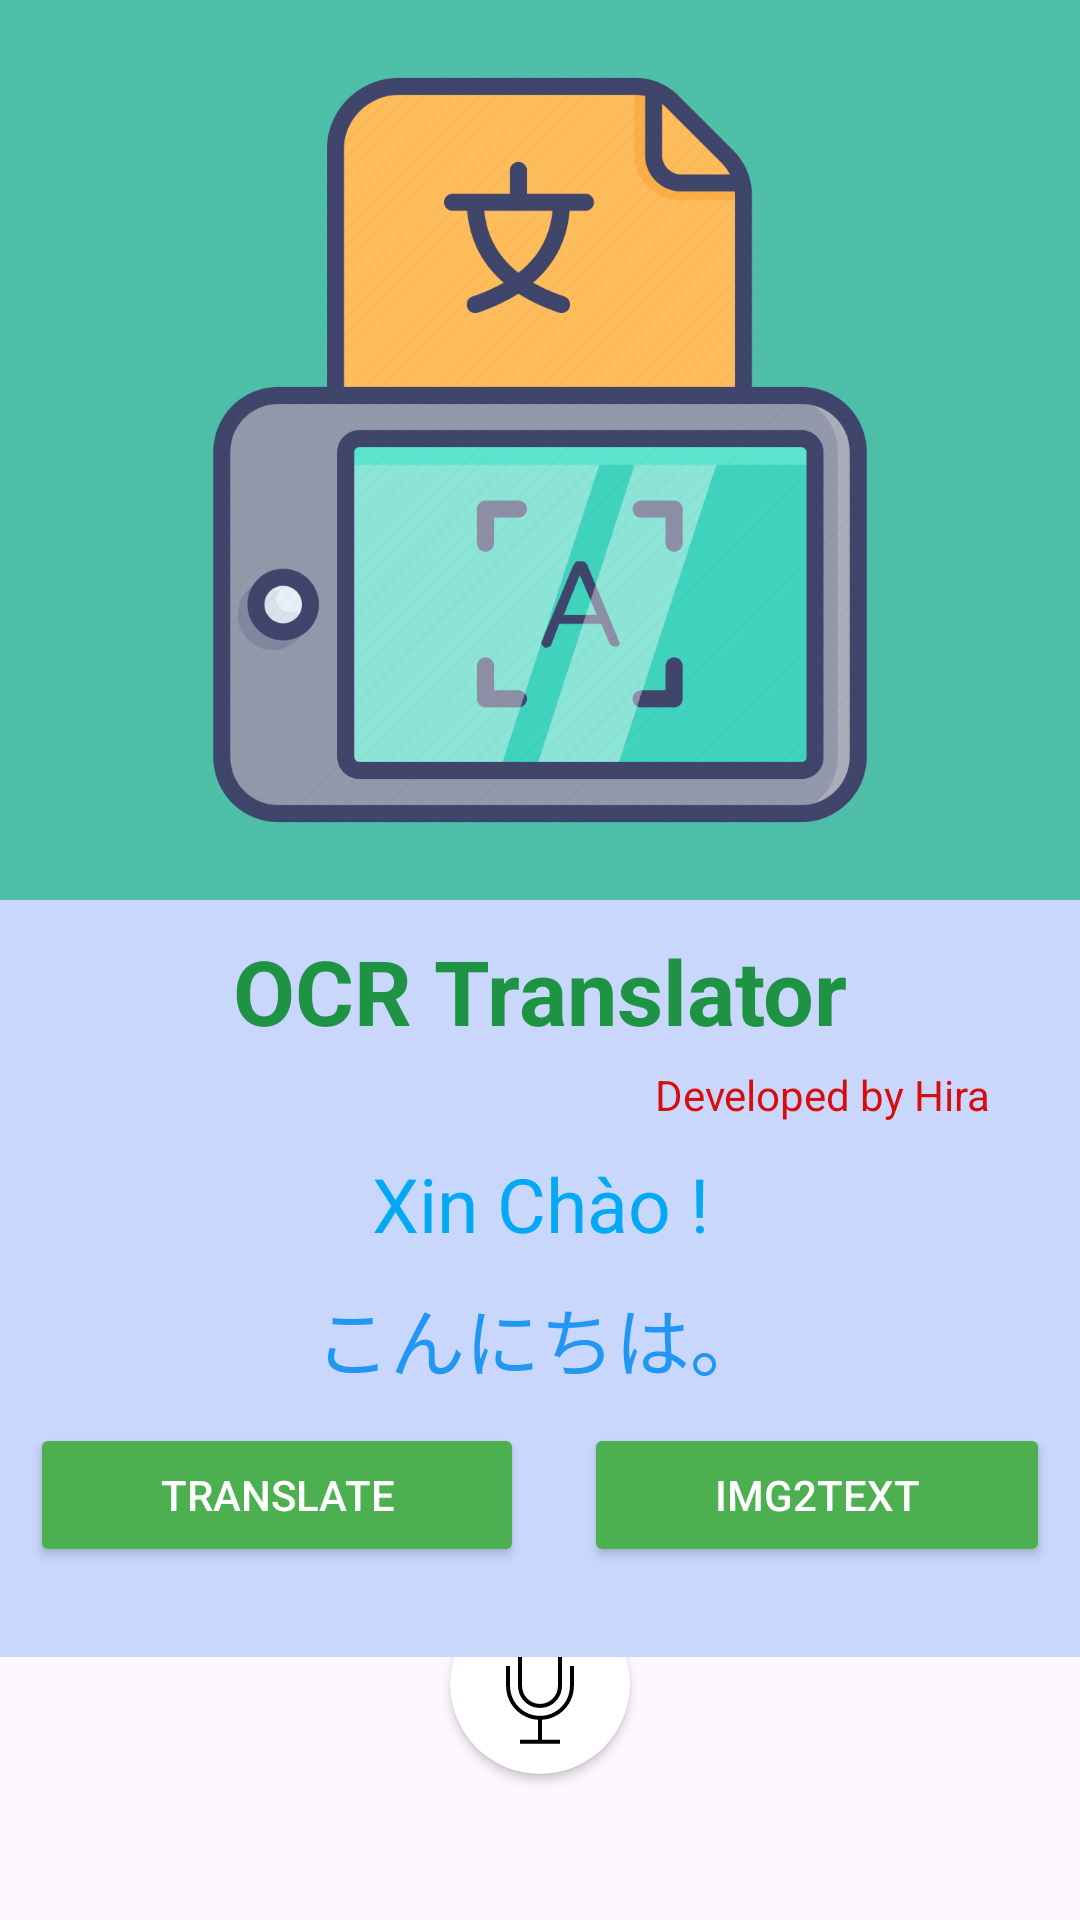

Write the Android layout XML for this screen, with the resource values it uses.
<!-- AndroidManifest.xml: application theme Theme.Img2Text2 -->
<!-- res/layout/activity_start.xml -->
<?xml version="1.0" encoding="utf-8"?>
<RelativeLayout xmlns:android="http://schemas.android.com/apk/res/android"
    xmlns:app="http://schemas.android.com/apk/res-auto"
    xmlns:tools="http://schemas.android.com/tools"
    android:layout_width="match_parent"
    android:layout_height="match_parent"
    tools:context=".StartActivity">

    <LinearLayout
        android:id="@+id/linear_1"
        android:layout_width="match_parent"
        android:layout_height="300dp"

        android:background="#4EBFA8"
        android:gravity="center">

        <ImageView
            android:id="@+id/logo_app"
            android:layout_width="250dp"
            android:layout_height="250dp"
            android:src="@drawable/appicon" />
    </LinearLayout>

    <LinearLayout
        android:layout_width="match_parent"
        android:layout_height="wrap_content"
        android:layout_below="@+id/linear_1"
        android:background="#CAD7FC"
        android:id="@+id/info_layout"
        android:gravity="center"
        android:orientation="vertical">

        <TextView
            android:id="@+id/name_app"
            android:layout_width="match_parent"
            android:layout_height="wrap_content"
            android:layout_marginTop="10dp"
            android:gravity="center"

            android:text="OCR Translator"
            android:textColor="#1E9343"
            android:textSize="30dp"
            android:textStyle="bold" />


        <TextView
            android:id="@+id/dev_name"
            android:layout_width="match_parent"
            android:layout_height="wrap_content"
            android:layout_below="@+id/name_app"
            android:layout_marginTop="5dp"
            android:layout_marginRight="20dp"
            android:gravity="right"
            android:shadowColor="#4158DB"
            android:text="Developed by Hira"
            android:textColor="#D70D0D" />

        <TextView
            android:id="@+id/hello_text"
            android:layout_width="match_parent"
            android:layout_height="wrap_content"
            android:layout_below="@+id/dev_name"
            android:layout_marginTop="10dp"
            android:gravity="center"
            android:text="Xin Chào !"
            android:textColor="#03A9F4"
            android:textSize="25dp" />

        <TextView
            android:id="@+id/hello_text2"
            android:layout_width="match_parent"
            android:layout_height="wrap_content"
            android:layout_below="@+id/hello_text"
            android:layout_marginTop="10dp"
            android:gravity="center"
            android:text="こんにちは。"
            android:textColor="#2196F3"
            android:textSize="25dp" />

        <LinearLayout
            android:layout_width="match_parent"
            android:layout_height="wrap_content"
            android:layout_alignParentBottom="true"
            android:layout_marginBottom="20dp"
            android:gravity="">

            <Button
                android:id="@+id/btn_translate"
                android:layout_width="wrap_content"
                android:layout_height="wrap_content"
                android:layout_margin="10dp"
                android:layout_weight="1"
                android:backgroundTint="#4CAF50"
                android:text="TRANSLATE"
                android:textColor="@color/white"
                app:cornerRadius="5dp" />

            <Button
                android:id="@+id/btn_img2text"
                android:layout_width="wrap_content"
                android:layout_height="wrap_content"
                android:layout_margin="10dp"
                android:layout_weight="1"
                android:backgroundTint="#4CAF50"
                android:text="IMG2TEXT"
                android:textColor="@color/white"
                app:cornerRadius="5dp" />
        </LinearLayout>
    </LinearLayout>

    <LinearLayout
        android:layout_below="@+id/info_layout"
        android:gravity="center"
        android:orientation="vertical"
        android:layout_width="match_parent"
        android:layout_height="wrap_content">

        <androidx.cardview.widget.CardView
            android:layout_width="wrap_content"
            android:layout_height="wrap_content"
            app:cardCornerRadius="30dp"
            app:cardUseCompatPadding="true">

            <ImageButton
                android:layout_width="60dp"
                android:layout_height="60dp"
                android:id="@+id/speech_recog_btn"
                android:layout_gravity="center"
                android:background="@color/ic_launcher_background"
                android:contentDescription="Your description"
                android:src="@drawable/micro" />
        </androidx.cardview.widget.CardView>
        <TextView
            android:id="@+id/idTVOutput"
            android:layout_width="match_parent"
            android:layout_height="wrap_content"
            android:layout_marginTop="70dp"
            android:gravity="center"
            android:text="Output will appear here"
            android:textAlignment="center"
            android:textColor="@color/black"
            android:textSize="20sp" />

    </LinearLayout>
</RelativeLayout>
<!-- resources referenced by this layout -->
<resources>
  <!-- drawable appicon: png bitmap (drawable, 92091 bytes) -->
  <!-- drawable micro (drawable) -->
  <vector android:height="40dp" android:viewportHeight="32"
      android:viewportWidth="32" android:width="40dp" xmlns:android="http://schemas.android.com/apk/res/android">
      <path android:fillColor="#000000" android:pathData="M16.003,22.377c3.231,0 5.851,-2.619 5.851,-5.851v-10.639c0,-3.231 -2.62,-5.85 -5.851,-5.85s-5.851,2.619 -5.851,5.85v10.639c0,3.231 2.62,5.851 5.851,5.851zM11.216,5.888c0,-2.639 2.147,-4.786 4.787,-4.786s4.787,2.147 4.787,4.786v10.639c0,2.64 -2.147,4.787 -4.787,4.787s-4.787,-2.147 -4.787,-4.787v-10.639z"/>
      <path android:fillColor="#000000" android:pathData="M23.978,11.207v5.319c0,4.399 -3.579,7.978 -7.978,7.978s-7.978,-3.579 -7.978,-7.978v-5.319h-1.064v5.319c0,4.83 3.81,8.776 8.581,9.018h-0.068v5.354h-4.79v1.064h10.637v-1.064h-4.784v-5.354h-0.073c4.771,-0.243 8.581,-4.189 8.581,-9.018v-5.319h-1.064z"/>
  </vector>
  <style name="Theme.Img2Text2" parent="Base.Theme.Img2Text2" />
  <style name="Base.Theme.Img2Text2" parent="Theme.Material3.DayNight.NoActionBar">
          
  
          
          <item name="android:statusBarColor">@color/black</item>
      </style>
  <!-- not gathered from this repository: default colours our renderer supplied (Android Studio template values) -->
  <color name="black">#FF000000</color>
  <color name="white">#FFFFFFFF</color>
</resources>
